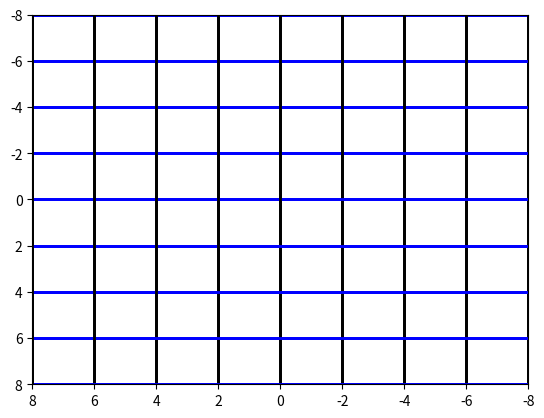

The matplotlib source for this figure:
# -*- coding: utf-8 -*-
"""
Created on Sat Sep  4 13:39:39 2021

[redacted]
"""

from matplotlib import pyplot as plt
import numpy as np
from matplotlib.animation import FuncAnimation

#assigning vairable to figure
fig = plt.figure()

#limit of axis
l=-8
axis = plt.axes(xlim =(-l,l),
				ylim =(-l, l))

# point one and two to draw lines form
p1=[-9,9]
p2=[0,0]

'''
def init():
    line1.set_data([], [])
    line2.set_data([], [])
    return line1,line2,
'''
#number of frames 
n=200

#function that creates a range of values between 
#initial identity matrix and final transformation matrix
#each of these individual values create 1 frame for animation
def newmat(A1):
    e=[1,0,0,1]
    Coef=[]
    for i in range(4):
        a1=np.linspace(e[i],A1[i],n)
        Coef.append(a1)
    return Coef
     

# function for making rotational matrix
def rot(angle):
    return [np.sin(angle),np.cos(angle)]

#angle to rotate matrix by
angle=np.pi/3

# function to create a graphic vector space
def vspace(i):
    vectorspace=[]
    for j in range(-10,10,2):
        p1=[-11,11]
        p2=[j,j]
        line1, = axis.plot(p1, p2, lw = 2,color='blue')
        line2, = axis.plot(p2, p1, lw = 2,color='black')
        #change array value below to obtain any transformation
        #[a,b,c,d]=[[a,b]
        #           [c,d]]
        Ai=newmat([3,1,0,2])
        #remove comment below to obtain only transformation matrix
        #transformed by the angle stated above
        Ai=newmat([rot(angle)[1],-rot(angle)[0],rot(angle)[0],rot(angle)[1]])
        A=np.array([[Ai[0][i],Ai[1][i]],[Ai[2][i],Ai[3][i]]])
        # Making two arrays X1 X2 for x and y axis and transforming them
        #using equation AX=B. plotting vectors from B to plot transformed axis.
        #line 1
        X1=np.array([p1,p2])
        B1=np.dot(A,X1)
        line1.set_data(B1[0,:],B1[1,:])
        vectorspace.append(line1)
        
        #line 2
        X2=np.array([p2,p1])
        B2=np.dot(A,X2)
        line2.set_data(B2[0,:],B2[1,:])
        vectorspace.append(line2)
    return vectorspace


#function iterated over to create a animation
#each return value here creates one frame
def update(i):
    '''
    '''
    final=vspace(i)
    return final



anim = FuncAnimation(fig, update, 
					frames = n, interval = 20, blit = True)





'''def points(i,j):
    angle=np.pi/3
    Ai=newmat([1,1,0,1])
    #Ai=newmat([rot(angle)[1],-rot(angle)[0],rot(angle)[0],rot(angle)[1]])
    #for j in range(-8,8,2):
    p1=[-9,9]
    p2=[j,j]
    A=np.array([[Ai[0][i],Ai[1][i]],[Ai[2][i],Ai[3][i]]])
    X1=np.array([p1,p2])
    B1=np.dot(A,X1)
    line1.set_data(B1[0,:],B1[1,:])
    X2=np.array([p2,p1])
    B2=np.dot(A,X2)
    line2.set_data(B2[0,:],B2[1,:])
    return line1,line2'''
